2-way image classification set "data" from GitHub (theDreamer911/180-days-of-data-science); label vocabulary: es jeruk, es teh.

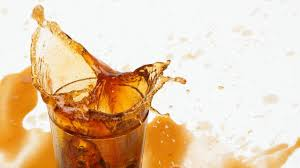
Label: es teh

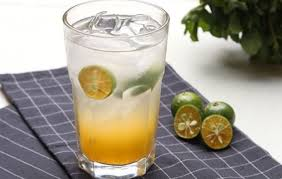
Label: es jeruk

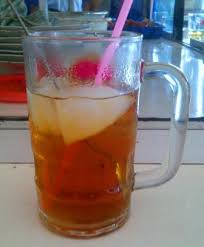
Label: es teh

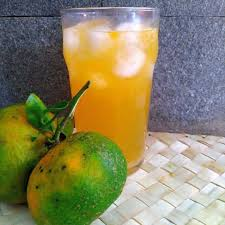
Label: es jeruk

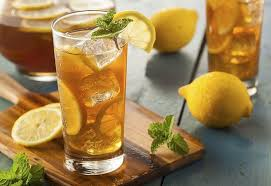
Label: es teh

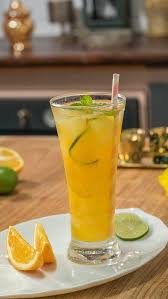
Label: es jeruk
